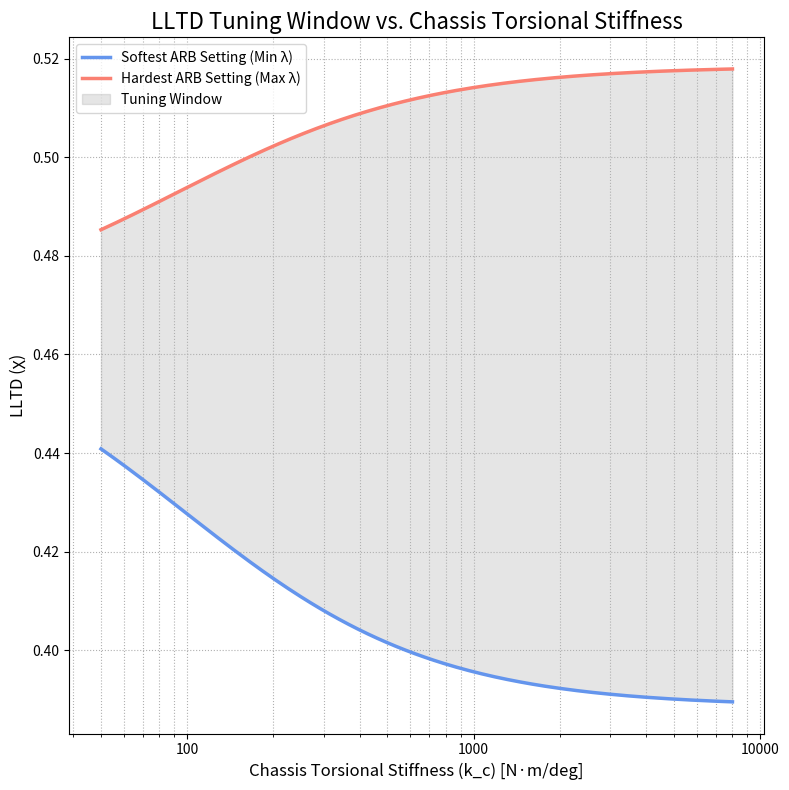

Generate this figure with matplotlib:
import numpy as np
import matplotlib.pyplot as plt
import matplotlib.ticker as ticker


def calculate_LLTD(lambda_vals, mu, params):
    """
    Calculates the lateral load transfer proportion using Equation 3.6.
    """
    l = np.copy(lambda_vals)

    # Calculate common denominator for roll-dependent terms
    roll_effect_denominator = l ** 2 - l - mu

    # FIX: Handle both single float and numpy array inputs to prevent TypeError
    if isinstance(roll_effect_denominator, np.ndarray):
        roll_effect_denominator[roll_effect_denominator == 0] = 1e-9
    elif roll_effect_denominator == 0:
        roll_effect_denominator = 1e-9

    # --- Term 1: Front sprung mass roll moment contribution ---
    front_roll_moment_modifier = (l ** 2 - (mu + 1) * l) / roll_effect_denominator
    front_sprung_mass_physical_ratio = (params['d_sF'] * params['m_sF']) / (params['h_G'] * params['m'])
    front_roll_moment_contribution = front_roll_moment_modifier * front_sprung_mass_physical_ratio

    # --- Term 2: Rear sprung mass roll moment contribution (transmitted through chassis) ---
    rear_roll_moment_modifier = (mu * l) / roll_effect_denominator
    rear_sprung_mass_physical_ratio = (params['d_sR'] * params['m_sR']) / (params['h_G'] * params['m'])
    rear_roll_moment_contribution = rear_roll_moment_modifier * rear_sprung_mass_physical_ratio

    # --- Term 3: Direct geometric load transfer from front roll center ---
    front_roll_center_geometric_contribution = (params['z_F'] * params['m_sF']) / (params['h_G'] * params['m'])

    # --- Term 4: Direct geometric load transfer from front unsprung mass ---
    front_unsprung_mass_geometric_contribution = (params['z_uF'] * params['m_uF']) / (params['h_G'] * params['m'])

    # --- Sum all components ---
    LLTD = (front_roll_moment_contribution -
            rear_roll_moment_contribution +
            front_roll_center_geometric_contribution +
            front_unsprung_mass_geometric_contribution)

    return LLTD


def main():
    """Main function to generate the LLTD Tuning Window vs. Chassis Stiffness plot."""

    # --- Tuning Window Parameters ---
    # Define your car's physical adjustment range
    physical_rsd_range = [0.38, 0.66]  # The car's actual min/max lambda

    # --- Step 1: Define All Vehicle Parameters in a Single Dictionary ---
    vehicle_params = {
        # Geometric Parameters [m]
        'wheelbase': 1.55, 'a_s': 0.7525, 'h_G': 0.279, 'z_F': 0.115,
        'z_R': 0.165, 'd_sF': 0.150, 'd_sR': 0.130, 'z_uF': 0.12,
        # Mass Parameters [kg]
        'm': 310.0, 'm_uF': 12.0,
        # Stiffness Parameters [N·m/rad]
        'k_f': 240,
        'k_r': 176,
    }

    # --- Step 2: Perform Initial Calculations Based on Parameters ---
    total_unsprung_mass = vehicle_params['m_uF'] * 2
    total_sprung_mass = vehicle_params['m'] - total_unsprung_mass
    b_s = vehicle_params['wheelbase'] - vehicle_params['a_s']
    vehicle_params['m_sF'] = total_sprung_mass * b_s / vehicle_params['wheelbase']
    vehicle_params['m_sR'] = total_sprung_mass * vehicle_params['a_s'] / vehicle_params['wheelbase']
    total_roll_stiffness = vehicle_params['k_f'] + vehicle_params['k_r']

    # --- Step 3: Calculate LLTD Boundaries for a Sweep of Chassis Stiffnesses ---
    kc_sweep = np.logspace(np.log10(50), np.log10(8000), 200)  # Sweep from 50 to 8000 Nm/deg
    lltd_min_boundary = []
    lltd_max_boundary = []

    for kc in kc_sweep:
        mu_val = kc / total_roll_stiffness

        # Calculate LLTD at the softest and hardest ARB settings
        lltd_at_min_rsd = calculate_LLTD(physical_rsd_range[0], mu_val, vehicle_params)
        lltd_at_max_rsd = calculate_LLTD(physical_rsd_range[1], mu_val, vehicle_params)

        lltd_min_boundary.append(lltd_at_min_rsd)
        lltd_max_boundary.append(lltd_at_max_rsd)

    # --- Step 4: Generate the Plot ---
    fig, ax = plt.subplots(figsize=(8, 8))

    # Plot the boundaries of the tuning window
    ax.plot(kc_sweep, lltd_min_boundary, color='cornflowerblue', lw=2.5, label='Softest ARB Setting (Min λ)')
    ax.plot(kc_sweep, lltd_max_boundary, color='salmon', lw=2.5, label='Hardest ARB Setting (Max λ)')

    # Fill the area between the lines to represent the tuning window
    ax.fill_between(kc_sweep, lltd_min_boundary, lltd_max_boundary, color='grey', alpha=0.2, label='Tuning Window')

    # --- Step 5: Styling ---
    ax.set_xscale('log')
    ax.set_title("LLTD Tuning Window vs. Chassis Torsional Stiffness", fontsize=16)
    ax.set_xlabel("Chassis Torsional Stiffness (k_c) [N·m/deg]", fontsize=12)
    ax.set_ylabel("LLTD (χ)", fontsize=12)
    ax.legend()
    ax.grid(True, which="both", linestyle=':')

    # Format x-axis ticks to be regular numbers
    ax.xaxis.set_major_formatter(ticker.ScalarFormatter())
    ax.xaxis.set_major_formatter(ticker.FormatStrFormatter('%d'))

    plt.tight_layout()
    plt.show()


if __name__ == "__main__":
    main()
